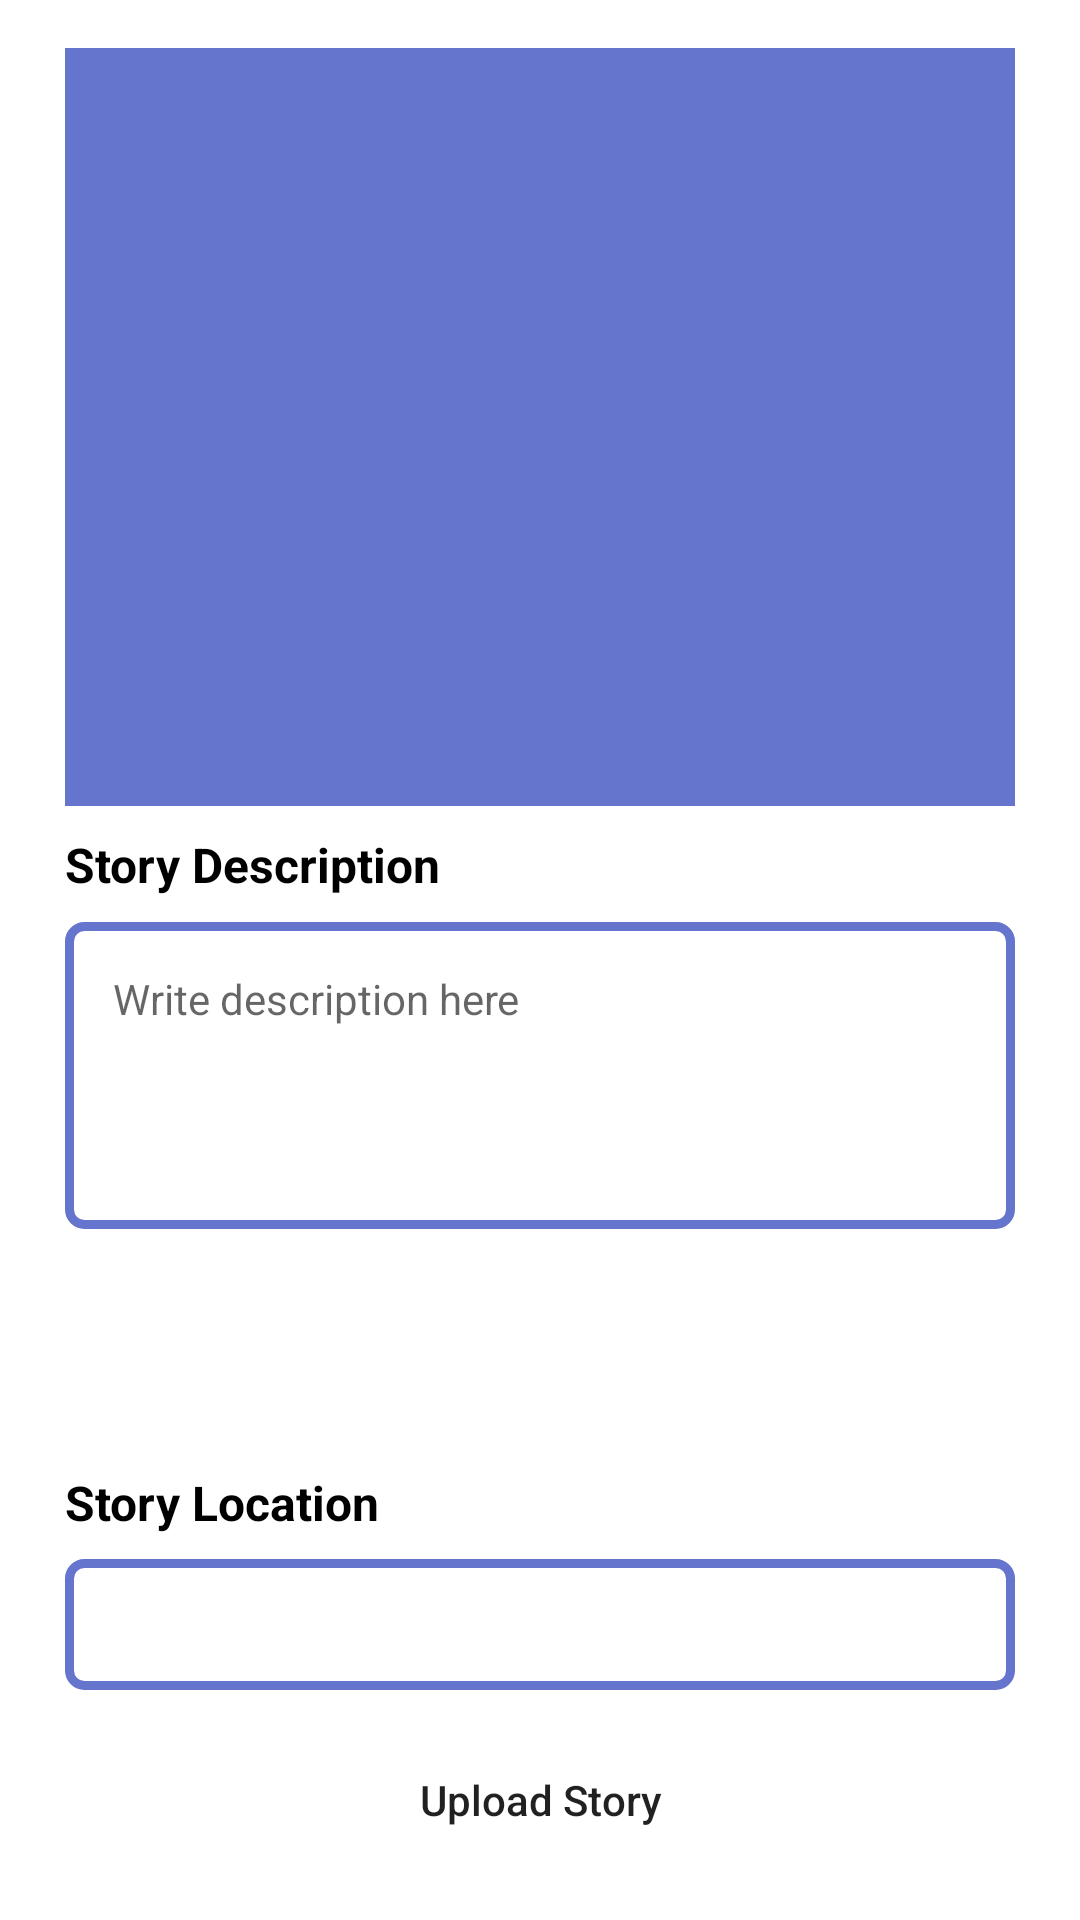

Reconstruct the res/layout file that produces this screen, plus the resources it refers to.
<!-- AndroidManifest.xml: application theme Theme.IntermediateApplication -->
<!-- res/layout/activity_new_story.xml -->
<?xml version="1.0" encoding="utf-8"?>
<androidx.constraintlayout.widget.ConstraintLayout xmlns:android="http://schemas.android.com/apk/res/android"
    xmlns:app="http://schemas.android.com/apk/res-auto"
    xmlns:tools="http://schemas.android.com/tools"
    android:layout_width="match_parent"
    android:layout_height="match_parent"
    tools:context=".view.activity.NewStoryActivity">

    <androidx.constraintlayout.widget.Guideline
        android:id="@+id/vertical1"
        android:layout_width="wrap_content"
        android:layout_height="wrap_content"
        android:orientation="vertical"
        app:layout_constraintGuide_percent="0.06" />

    <androidx.constraintlayout.widget.Guideline
        android:id="@+id/vertical2"
        android:layout_width="wrap_content"
        android:layout_height="wrap_content"
        android:orientation="vertical"
        app:layout_constraintGuide_percent="0.15" />

    <androidx.constraintlayout.widget.Guideline
        android:id="@+id/vertical3"
        android:layout_width="wrap_content"
        android:layout_height="wrap_content"
        android:orientation="vertical"
        app:layout_constraintGuide_percent="0.3" />

    <androidx.constraintlayout.widget.Guideline
        android:id="@+id/vertical4"
        android:layout_width="wrap_content"
        android:layout_height="wrap_content"
        android:orientation="vertical"
        app:layout_constraintGuide_percent="0.7" />

    <androidx.constraintlayout.widget.Guideline
        android:id="@+id/vertical5"
        android:layout_width="wrap_content"
        android:layout_height="wrap_content"
        android:orientation="vertical"
        app:layout_constraintGuide_percent="0.85" />

    <androidx.constraintlayout.widget.Guideline
        android:id="@+id/vertical6"
        android:layout_width="wrap_content"
        android:layout_height="wrap_content"
        android:orientation="vertical"
        app:layout_constraintGuide_percent="0.94" />

    <androidx.constraintlayout.widget.Guideline
        android:id="@+id/horizontal1"
        android:layout_width="wrap_content"
        android:layout_height="wrap_content"
        android:orientation="horizontal"
        app:layout_constraintGuide_percent="0.025" />

    <androidx.constraintlayout.widget.Guideline
        android:id="@+id/horizontal2"
        android:layout_width="wrap_content"
        android:layout_height="wrap_content"
        android:orientation="horizontal"
        app:layout_constraintGuide_percent="0.12" />

    <androidx.constraintlayout.widget.Guideline
        android:id="@+id/horizontal3"
        android:layout_width="wrap_content"
        android:layout_height="wrap_content"
        android:orientation="horizontal"
        app:layout_constraintGuide_percent="0.42" />

    <androidx.constraintlayout.widget.Guideline
        android:id="@+id/horizontal4"
        android:layout_width="wrap_content"
        android:layout_height="wrap_content"
        android:orientation="horizontal"
        app:layout_constraintGuide_percent="0.48" />

    <androidx.constraintlayout.widget.Guideline
        android:id="@+id/horizontal5"
        android:layout_width="wrap_content"
        android:layout_height="wrap_content"
        android:orientation="horizontal"
        app:layout_constraintGuide_percent="0.64" />

    <androidx.constraintlayout.widget.Guideline
        android:id="@+id/horizontal6"
        android:layout_width="wrap_content"
        android:layout_height="wrap_content"
        android:orientation="horizontal"
        app:layout_constraintGuide_percent="0.66" />

    <androidx.constraintlayout.widget.Guideline
        android:id="@+id/horizontal7"
        android:layout_width="wrap_content"
        android:layout_height="wrap_content"
        android:orientation="horizontal"
        app:layout_constraintGuide_percent="0.72" />

    <androidx.constraintlayout.widget.Guideline
        android:id="@+id/horizontal8"
        android:layout_width="wrap_content"
        android:layout_height="wrap_content"
        android:orientation="horizontal"
        app:layout_constraintGuide_percent="0.74" />

    <androidx.constraintlayout.widget.Guideline
        android:id="@+id/horizontal9"
        android:layout_width="wrap_content"
        android:layout_height="wrap_content"
        android:orientation="horizontal"
        app:layout_constraintGuide_percent="0.88" />

    <androidx.constraintlayout.widget.Guideline
        android:id="@+id/horizontal10"
        android:layout_width="wrap_content"
        android:layout_height="wrap_content"
        android:orientation="horizontal"
        app:layout_constraintGuide_percent="0.9" />

    <androidx.constraintlayout.widget.Guideline
        android:id="@+id/horizontal11"
        android:layout_width="wrap_content"
        android:layout_height="wrap_content"
        android:orientation="horizontal"
        app:layout_constraintGuide_percent="0.975" />

    <ImageView
        android:id="@+id/story_image"
        android:layout_width="0dp"
        android:layout_height="0dp"
        android:background="@color/frame3"
        android:contentDescription="@string/image_story_description"
        android:scaleType="fitCenter"
        app:layout_constraintBottom_toTopOf="@+id/horizontal3"
        app:layout_constraintEnd_toEndOf="@id/vertical6"
        app:layout_constraintStart_toStartOf="@id/vertical1"
        app:layout_constraintTop_toTopOf="@id/horizontal1"
        tools:srcCompat="@tools:sample/avatars" />

    <TextView
        android:id="@+id/label_desc"
        android:layout_width="wrap_content"
        android:layout_height="wrap_content"
        android:text="@string/story_description"
        android:textColor="@color/black"
        android:textSize="16sp"
        android:textStyle="bold"
        app:layout_constraintBottom_toTopOf="@+id/horizontal4"
        app:layout_constraintStart_toStartOf="@id/vertical1"
        app:layout_constraintTop_toBottomOf="@+id/story_image" />

    <EditText
        android:id="@+id/story_description"
        android:layout_width="0dp"
        android:layout_height="0dp"
        android:autofillHints=""
        android:background="@drawable/custom_form_background"
        android:gravity="start"
        android:hint="@string/write_description"
        android:inputType="textMultiLine"
        android:maxLines="3"
        android:minLines="3"
        android:padding="16dp"
        android:textSize="14sp"
        app:layout_constraintBottom_toTopOf="@+id/horizontal5"
        app:layout_constraintEnd_toEndOf="@id/vertical6"
        app:layout_constraintStart_toStartOf="@id/vertical1"
        app:layout_constraintTop_toTopOf="@+id/horizontal4" />

    <LinearLayout
        android:id="@+id/btn_select_location"
        android:layout_width="0dp"
        android:layout_height="0dp"
        android:layout_gravity="center"
        android:background="@drawable/custom_button_ripple_2"
        android:gravity="center"
        android:padding="8dp"
        app:layout_constraintBottom_toTopOf="@+id/horizontal7"
        app:layout_constraintEnd_toEndOf="@id/vertical6"
        app:layout_constraintStart_toStartOf="@id/vertical1"
        app:layout_constraintTop_toTopOf="@+id/horizontal6">

        <FrameLayout
            android:layout_width="wrap_content"
            android:layout_height="wrap_content"
            tools:ignore="UselessParent">

            <ImageView
                android:id="@+id/ic_pin"
                android:layout_width="20dp"
                android:layout_height="20dp"
                android:contentDescription="@string/description"
                android:src="@drawable/baseline_icon_maps"
                app:tint="@color/white" />

            <TextView
                android:layout_width="match_parent"
                android:layout_height="wrap_content"
                android:layout_marginStart="25dp"
                android:text="@string/click_to_select_location"
                android:textColor="@color/white" />
        </FrameLayout>

    </LinearLayout>

    <RelativeLayout
        android:id="@+id/location_section"
        android:layout_width="0dp"
        android:layout_height="0dp"
        app:layout_constraintEnd_toEndOf="@id/vertical6"
        app:layout_constraintStart_toStartOf="@id/vertical1"
        app:layout_constraintTop_toTopOf="@id/horizontal8"
        app:layout_constraintBottom_toBottomOf="@+id/horizontal9">

        <TextView
            android:id="@+id/label_location"
            android:layout_width="wrap_content"
            android:layout_height="wrap_content"
            android:layout_above="@id/field_location"
            android:text="@string/LocationStory"
            android:textColor="@color/black"
            android:textSize="16sp"
            android:textStyle="bold" />

        <ImageView
            android:id="@+id/btn_clear_location"
            android:layout_width="38dp"
            android:layout_height="38dp"
            android:layout_alignParentEnd="true"
            android:contentDescription="@string/description"
            android:padding="6dp"
            android:src="@drawable/baseline_icon_clear" />

        <TextView
            android:id="@+id/field_location"
            android:layout_width="match_parent"
            android:layout_height="match_parent"
            android:layout_below="@+id/btn_clear_location"
            android:layout_marginTop="8dp"
            android:autofillHints=""
            android:background="@drawable/custom_form_background"
            android:gravity="start"
            android:lineHeight="18dp"
            android:padding="8dp"
            android:textSize="12sp"
            tools:ignore="UnusedAttribute"
            tools:text="@string/lorem" />
    </RelativeLayout>

    <Button
        android:id="@+id/btn_upload"
        android:layout_width="0dp"
        android:layout_height="0dp"
        android:background="@drawable/custom_button_ripple_2"
        android:text="@string/upload_story"
        android:textAllCaps="false"
        app:backgroundTint="@color/frame3"
        app:layout_constraintBottom_toTopOf="@+id/horizontal11"
        app:layout_constraintEnd_toEndOf="@id/vertical6"
        app:layout_constraintStart_toStartOf="@id/vertical1"
        app:layout_constraintTop_toTopOf="@+id/horizontal10" />

    <ProgressBar
        android:id="@+id/loading"
        android:layout_width="wrap_content"
        android:layout_height="wrap_content"
        app:layout_constraintBottom_toBottomOf="parent"
        app:layout_constraintEnd_toEndOf="parent"
        app:layout_constraintStart_toStartOf="parent"
        app:layout_constraintTop_toTopOf="parent" />

</androidx.constraintlayout.widget.ConstraintLayout>
<!-- resources referenced by this layout -->
<resources>
  <color name="black">#FF000000</color>
  <color name="frame3">#6574CD</color>
  <color name="white">#FFFFFFFF</color>
  <!-- drawable custom_form_background (drawable) -->
  <?xml version="1.0" encoding="utf-8"?>
  <shape xmlns:android="http://schemas.android.com/apk/res/android"
      android:shape="rectangle">
      <solid android:color="@color/white" />
      <stroke
          android:width="3dp"
          android:color="@color/frame3" />
      <corners android:radius="5dp" />
  </shape>
  <string name="LocationStory">Story Location</string>
  <string name="click_to_select_location">Klik untuk memilih lokasi</string>
  <string name="description">Description</string>
  <string name="image_story_description">User Story Image</string>
  <string name="lorem" translatable="false">Lorem Ipsum is simply dummy text of the printing and typesetting industry. Lorem Ipsum has been the industry\'s standard dummy text ever since the 1500s, when an unknown printer took a galley of type and scrambled it to make a type specimen book. </string>
  <string name="story_description">Story Description</string>
  <string name="upload_story">Upload Story</string>
  <string name="write_description">Write description here</string>
  <style name="Theme.IntermediateApplication" parent="Theme.MaterialComponents.Light.DarkActionBar">
          
          <item name="colorPrimary">@color/frame3</item>
          <item name="colorPrimaryVariant">@color/frame3</item>
          <item name="colorOnPrimary">@color/white</item>
          
          <item name="colorSecondary">@color/teal_200</item>
          <item name="colorSecondaryVariant">@color/teal_700</item>
          <item name="colorOnSecondary">@color/black</item>
          
          <item name="android:statusBarColor">?attr/colorPrimaryVariant</item>
          
      </style>
  <color name="teal_200">#FF03DAC5</color>
  <color name="teal_700">#FF018786</color>
</resources>
